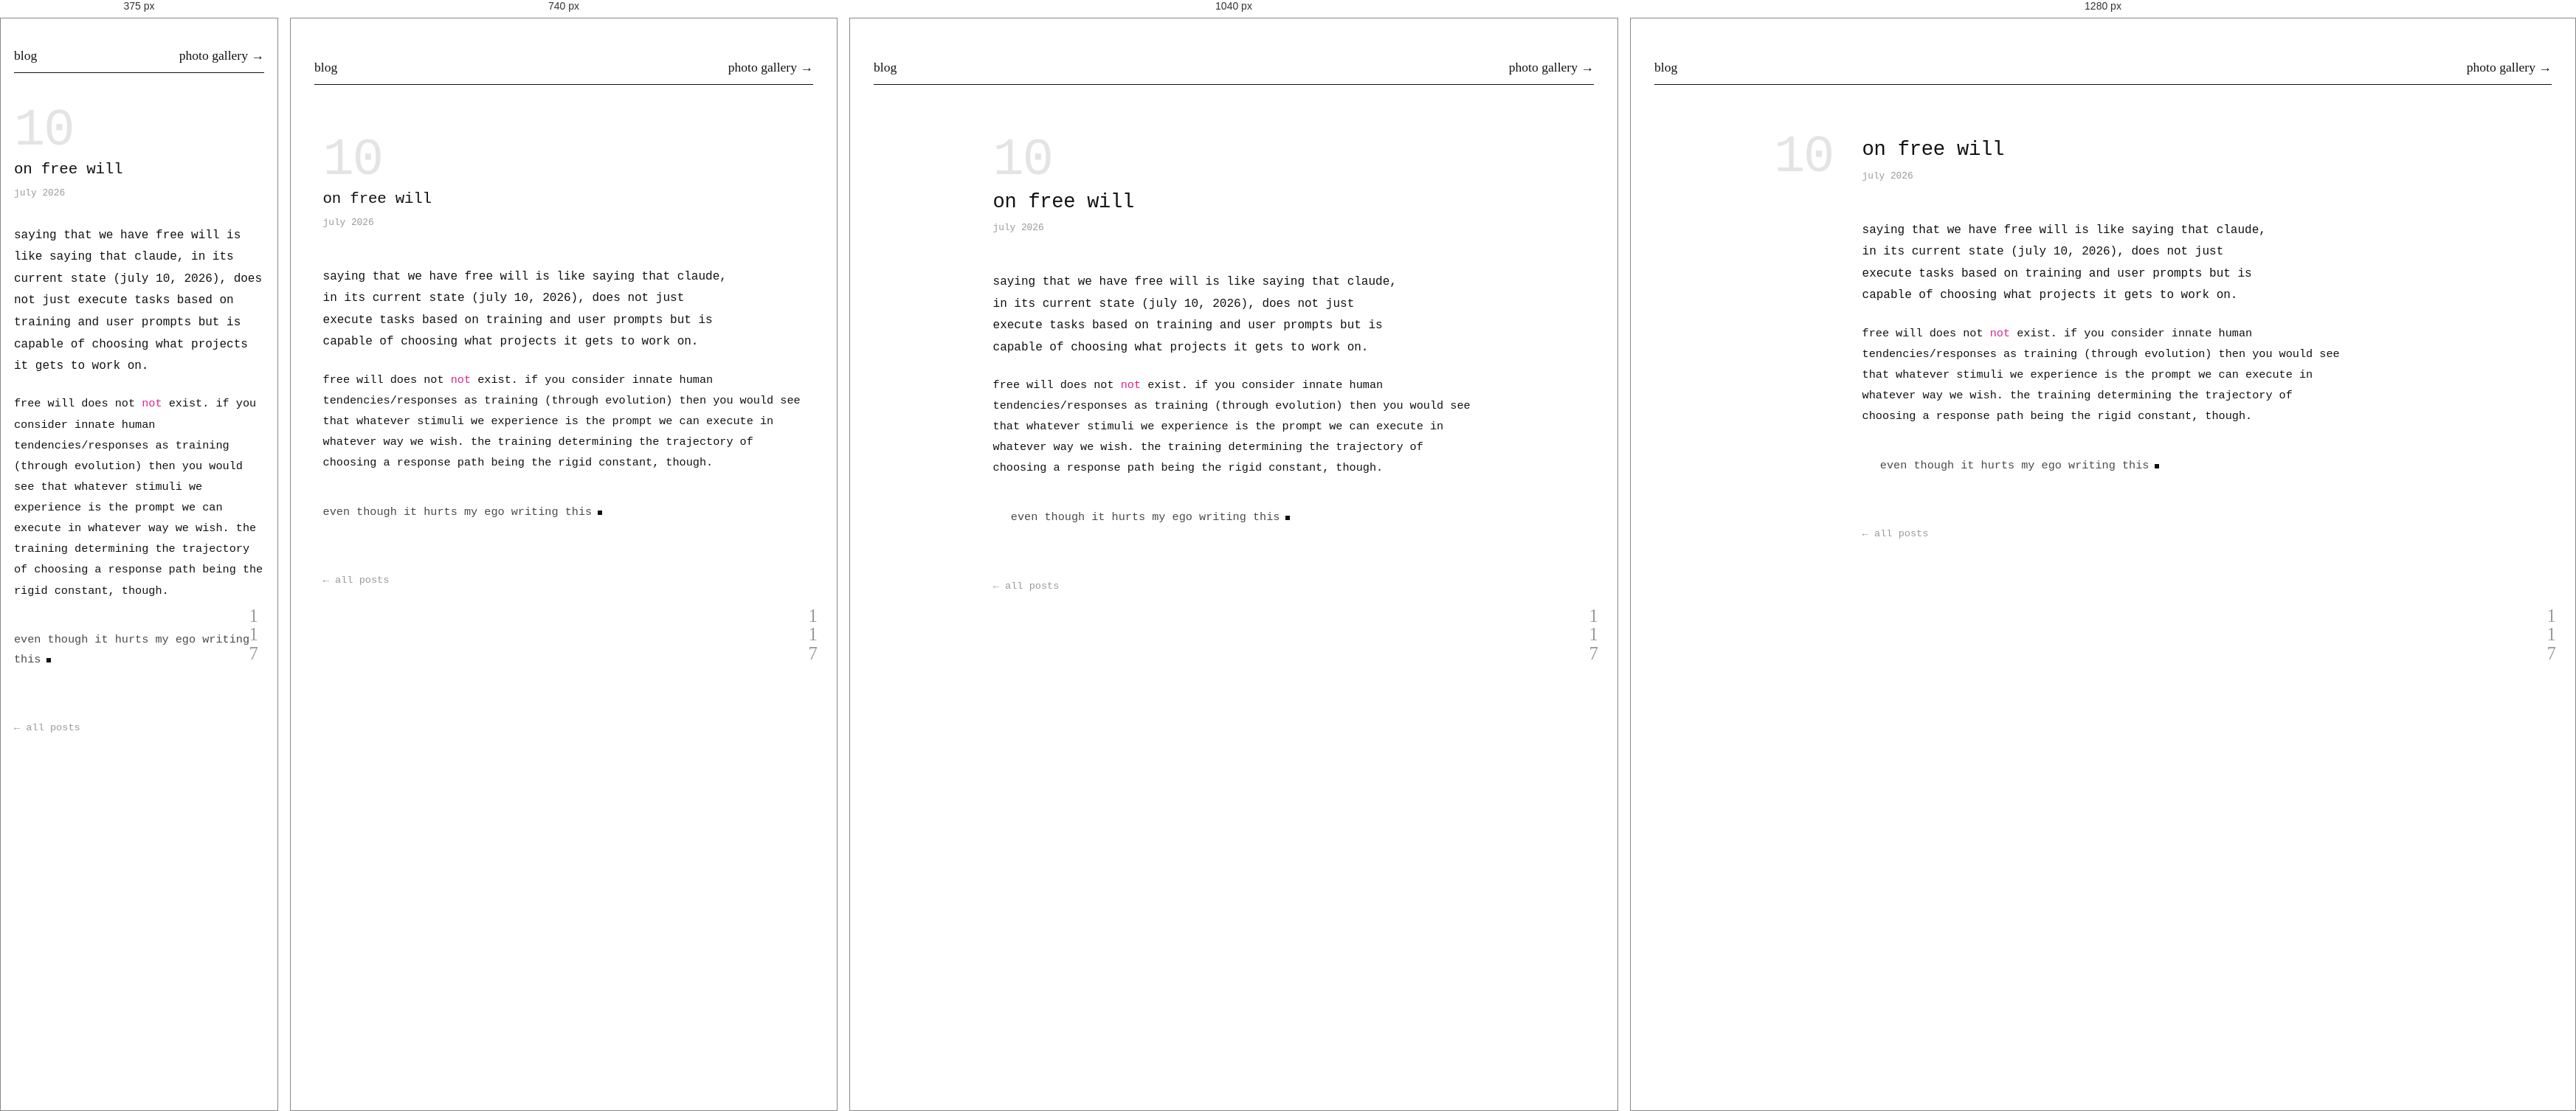
Rendered at 375 px, 740 px, 1040 px and 1280 px, left to right.

<!-- file: free-will.html -->
<!DOCTYPE html>
<html lang="en">
<head>
  <meta charset="UTF-8">
  <meta name="viewport" content="width=device-width, initial-scale=1.0">
  <title>on free will</title>
  <meta name="author" content="Muskan Hashim">
  <link rel="stylesheet" href="post.css?v=9">
</head>

<body class="terminal">

  <div class="thread"></div>

  <div class="head">
    <a href="/blog/">blog</a>
    <a href="/photos/">photo gallery &rarr;</a>
  </div>

  <article>
    <span aria-hidden="true" class="folio">10</span>
    <h1>on free will</h1>
    <span class="date">july 2026</span>
    <p class="lede">saying that we have free will is like saying that claude, in its current state (july 10, 2026), does not just execute tasks based on training and user prompts but is capable of choosing what projects it gets to work on.</p>
    <p>free will does not <span class="lit">not</span> exist. if you consider innate human tendencies/responses as training (through evolution) then you would see that whatever stimuli we experience is the prompt we can execute in whatever way we wish. the training determining the trajectory of choosing a response path being the rigid constant, though.</p>
    <p class="landing hush">even though it hurts my ego writing this</p>
  </article>

  <a class="back" href="/blog/">&larr; all posts</a>

  <span class="mark">
    <a href="/blog/nobodys-daughter.html" aria-label="nobody&rsquo;s daughter"><i>1</i></a>
    <a href="/blog/to-a-dead-version-of-myself.html" aria-label="to a dead version of myself"><i>1</i></a>
    <a href="/blog/the-only-thing.html" aria-label="the only thing i have is myself"><i>7</i></a>
  </span>

  <script src="post.js" defer></script>

</body>
</html>


/* @media block from post.css */
@media (min-width: 1180px) {
  .folio {
    position: absolute;
    left: -1.7em;
    top: -0.06em;
    margin: 0;
  }
}

/* @media block from post.css */
@media (min-width: 900px) {
  article p.beat { margin-left: -0.55em; }
}

/* @media block from post.css */
@media (min-width: 900px) {
  article p.hush { margin-left: 1.6em; }
}

/* @media block from post.css */
@media (max-width: 620px) {
  .shatter { white-space: normal; }
  .shatter .w + .w { margin-left: 0.3em; }
}

/* @media block from post.css */
@media (max-width: 620px) {
  body { padding: 40px 18px 72px; }
  .head { margin-bottom: 48px; }
  .date { margin-bottom: 36px; }
  p { font-size: 1.02rem; }
  .lede, .fragments p { font-size: 1.12rem; }
}

/* @media block from post.css */
@media (min-width: 1180px) {
  .drawing.huge.left { margin-left: -230px; }
}

/* @media block from post.css */
@media (min-width: 1180px) {
  .drawing.entry.right { margin-right: -58px; }
  .drawing.entry.left { margin-left: -58px; }
}

/* @media block from post.css */
@media (max-width: 860px) { h1 .cue { display: none; } }

/* @media block from post.css */
@media (max-width: 1180px) {
  .drawing.right { margin-right: 0; }
  .drawing.left  { margin-left: 0; }
}

/* @media block from post.css */
@media (max-width: 620px) {
  .drawing {
    float: none;
    width: 140px;
    margin: 28px auto;
    shape-outside: none !important;
  }
}